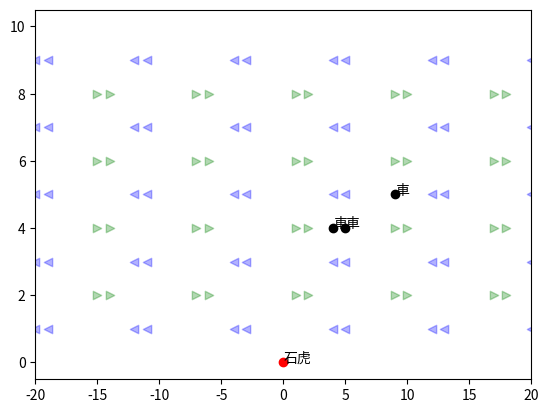

Recreate this plot in Python. (Note: this script raises an exception after producing the figure.)
%matplotlib inline
import numpy as np
import matplotlib.pyplot as plt
import pandas as pd

plt.rcParams['axes.unicode_minus']=False

x=0
y=0
plt.scatter(x,y,c="r")
plt.annotate("石虎",(x,y))
plt.xlim(-20,20)
plt.ylim(-0.5,10.5)
xm,ym=np.meshgrid(np.arange(-20,21,8),np.arange(1,10,2))
P=np.c_[xm.ravel(),ym.ravel()]
plt.scatter(P[:,0],P[:,1],marker="<",c="blue",alpha=0.3)
xm,ym=np.meshgrid(np.arange(-19,22,8),np.arange(1,10,2))
P=np.c_[xm.ravel(),ym.ravel()]
plt.scatter(P[:,0],P[:,1],marker="<",c="blue",alpha=0.3)

xm,ym=np.meshgrid(np.arange(-23,20,8),np.arange(2,10,2))
P=np.c_[xm.ravel(),ym.ravel()]
plt.scatter(P[:,0],P[:,1],marker=">",c="green",alpha=0.3)
xm,ym=np.meshgrid(np.arange(-22,20,8),np.arange(2,10,2))
P=np.c_[xm.ravel(),ym.ravel()]
plt.scatter(P[:,0],P[:,1],marker=">",c="green",alpha=0.3)

x1,x2,x3=np.random.choice(range(0,15),3)
y1,y2,y3=np.random.choice(range(1,10),3)
X=[x1,x2,x3]
Y=[y1,y2,y3]
Y=np.array(Y)
X=np.array(X)
try:
    X[Y %2==0]=abs(X[ Y %2==0])*-1
except IndexError:
    pass
plt.scatter(x1,y1,c="black")
plt.annotate("車",(x1,y1))
plt.scatter(x2,y2,c="black")
plt.annotate("車",(x2,y2))
plt.scatter(x3,y3,c="black")
plt.annotate("車",(x3,y3))
speed=np.random.choice(range(5,16),3)
plt.show()
qq=0
while y<10 and qq !=10:
    k=input("你要如何移動?(可輸入-2到2(包括0)     ")
    try:
        k=int(k)
    except:
        print("請輸入數字")
        continue
    if k not in [1,2,0,-1,-2]:
        print("請輸入正確數字")
        continue
    if y+k<0  :
        print("不能再退了")
        continue
    else:
        y=y+k
        try:
            X[Y%2==0]=X[Y%2==0]+speed[Y%2==0]
        except IndexError:
            pass
        try:
            X[Y%2==1]=X[Y%2==1]-speed[Y%2==1]
        except IndexError:
            pass
        n=np.random.randint(1,7)
        
        x_x=np.random.choice(range(15,21),n)
        y_y=np.random.choice(range(1,10),n)
        try:                                                  
            x_x[y_y%2==0]=x_x[y_y%2==0]*-1
        except:
            pass
        for i in range(n):
            speed=np.append(speed,np.random.choice(range(5,15)))
        X=np.append(X,x_x)
        Y=np.append(Y,y_y)
    if y in Y and y<10:
        if y%2==1 and min(X[Y==y]*(X[Y==y]+speed[Y==y]))<=0:
            a=0
        elif y%2==0 and min(X[Y==y]*(X[Y==y]-speed[Y==y]))<=0:
            a=0
        else:
            a=1
        if a!=1:
            print("您被路殺了")
            qq=10
            plt.cla()
            plt.scatter(x,y,c="r",marker="x")
            plt.annotate("石虎屍體",(x,y))
            plt.xlim(-20,20)
            plt.ylim(-0.5,10.5)
            plt.scatter(X,Y,c='black')
            
            xm,ym=np.meshgrid(np.arange(-20,21,8),np.arange(1,10,2))
            P=np.c_[xm.ravel(),ym.ravel()]
            plt.scatter(P[:,0],P[:,1],marker="<",c="blue",alpha=0.3)
            xm,ym=np.meshgrid(np.arange(-19,22,8),np.arange(1,10,2))
            P=np.c_[xm.ravel(),ym.ravel()]
            plt.scatter(P[:,0],P[:,1],marker="<",c="blue",alpha=0.3)

            xm,ym=np.meshgrid(np.arange(-23,20,8),np.arange(2,10,2))
            P=np.c_[xm.ravel(),ym.ravel()]
            plt.scatter(P[:,0],P[:,1],marker=">",c="green",alpha=0.3)
            xm,ym=np.meshgrid(np.arange(-22,20,8),np.arange(2,10,2))
            P=np.c_[xm.ravel(),ym.ravel()]
            plt.scatter(P[:,0],P[:,1],marker=">",c="green",alpha=0.3)
            
            for i in range(len(X)):
                plt.annotate("車",(X[i],Y[i]))
            plt.show()
        else:
            plt.cla()
            plt.scatter(x,y,c="red")
            plt.annotate("石虎",(x,y))
            plt.scatter(X,Y,c="black")
            plt.xlim(-20,20)
            plt.ylim(-0.5,10.5)
            
            xm,ym=np.meshgrid(np.arange(-20,21,8),np.arange(1,10,2))
            P=np.c_[xm.ravel(),ym.ravel()]
            plt.scatter(P[:,0],P[:,1],marker="<",c="blue",alpha=0.3)
            xm,ym=np.meshgrid(np.arange(-19,22,8),np.arange(1,10,2))
            P=np.c_[xm.ravel(),ym.ravel()]
            plt.scatter(P[:,0],P[:,1],marker="<",c="blue",alpha=0.3)

            xm,ym=np.meshgrid(np.arange(-23,20,8),np.arange(2,10,2))
            P=np.c_[xm.ravel(),ym.ravel()]
            plt.scatter(P[:,0],P[:,1],marker=">",c="green",alpha=0.3)
            xm,ym=np.meshgrid(np.arange(-22,20,8),np.arange(2,10,2))
            P=np.c_[xm.ravel(),ym.ravel()]
            plt.scatter(P[:,0],P[:,1],marker=">",c="green",alpha=0.3)
            
            for i in range(len(X)):
                plt.annotate("車",(X[i],Y[i]))
            plt.show()
    else:
        plt.cla()
        plt.scatter(x,y,c="r")
        plt.annotate("石虎",(x,y))
        plt.scatter(X,Y,c="black")
        plt.xlim(-20,20)
        plt.ylim(-0.5,10.5)
        xm,ym=np.meshgrid(np.arange(-20,21,8),np.arange(1,10,2))
        P=np.c_[xm.ravel(),ym.ravel()]
        plt.scatter(P[:,0],P[:,1],marker="<",c="blue",alpha=0.3)
        xm,ym=np.meshgrid(np.arange(-19,22,8),np.arange(1,10,2))
        P=np.c_[xm.ravel(),ym.ravel()]
        plt.scatter(P[:,0],P[:,1],marker="<",c="blue",alpha=0.3)

        xm,ym=np.meshgrid(np.arange(-23,20,8),np.arange(2,10,2))
        P=np.c_[xm.ravel(),ym.ravel()]
        plt.scatter(P[:,0],P[:,1],marker=">",c="green",alpha=0.3)
        xm,ym=np.meshgrid(np.arange(-22,20,8),np.arange(2,10,2))
        P=np.c_[xm.ravel(),ym.ravel()]
        plt.scatter(P[:,0],P[:,1],marker=">",c="green",alpha=0.3)
        for i in range(len(X)):
            plt.annotate("車",(X[i],Y[i]))
        plt.show()
    if y>=10:
        print("恭喜您，成功通過一次馬路")